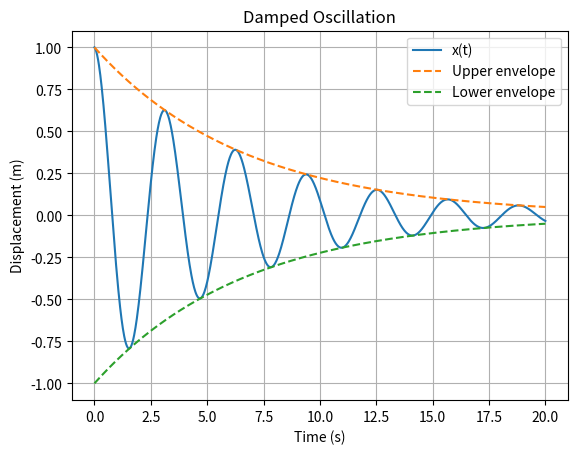

Write Python code to recreate this figure.
import numpy as np
import matplotlib.pyplot as plt


def damped_oscillation(t, A, gamma, omega):
    """Return x(t) = A exp(-gamma t) cos(omega t)."""
    return A * np.exp(-gamma * t) * np.cos(omega * t)


# Parameters
A = 1.0          # metres
gamma = 0.15     # 1/s
omega = 2.0      # radians/s

# 1001 equally spaced points from 0 to 20 s, including both endpoints
t = np.linspace(0.0, 20.0, 1001)

# Calculate displacement
x = damped_oscillation(t, A, gamma, omega)

# Exponential envelopes
upper_envelope = A * np.exp(-gamma * t)
lower_envelope = -A * np.exp(-gamma * t)

# Plot
plt.plot(t, x, label="x(t)")
plt.plot(t, upper_envelope, "--", label="Upper envelope")
plt.plot(t, lower_envelope, "--", label="Lower envelope")

plt.xlabel("Time (s)")
plt.ylabel("Displacement (m)")
plt.title("Damped Oscillation")
plt.legend()
plt.grid()

# Save before plt.show()
plt.savefig("damped_oscillation.png", dpi=300)
plt.show()
